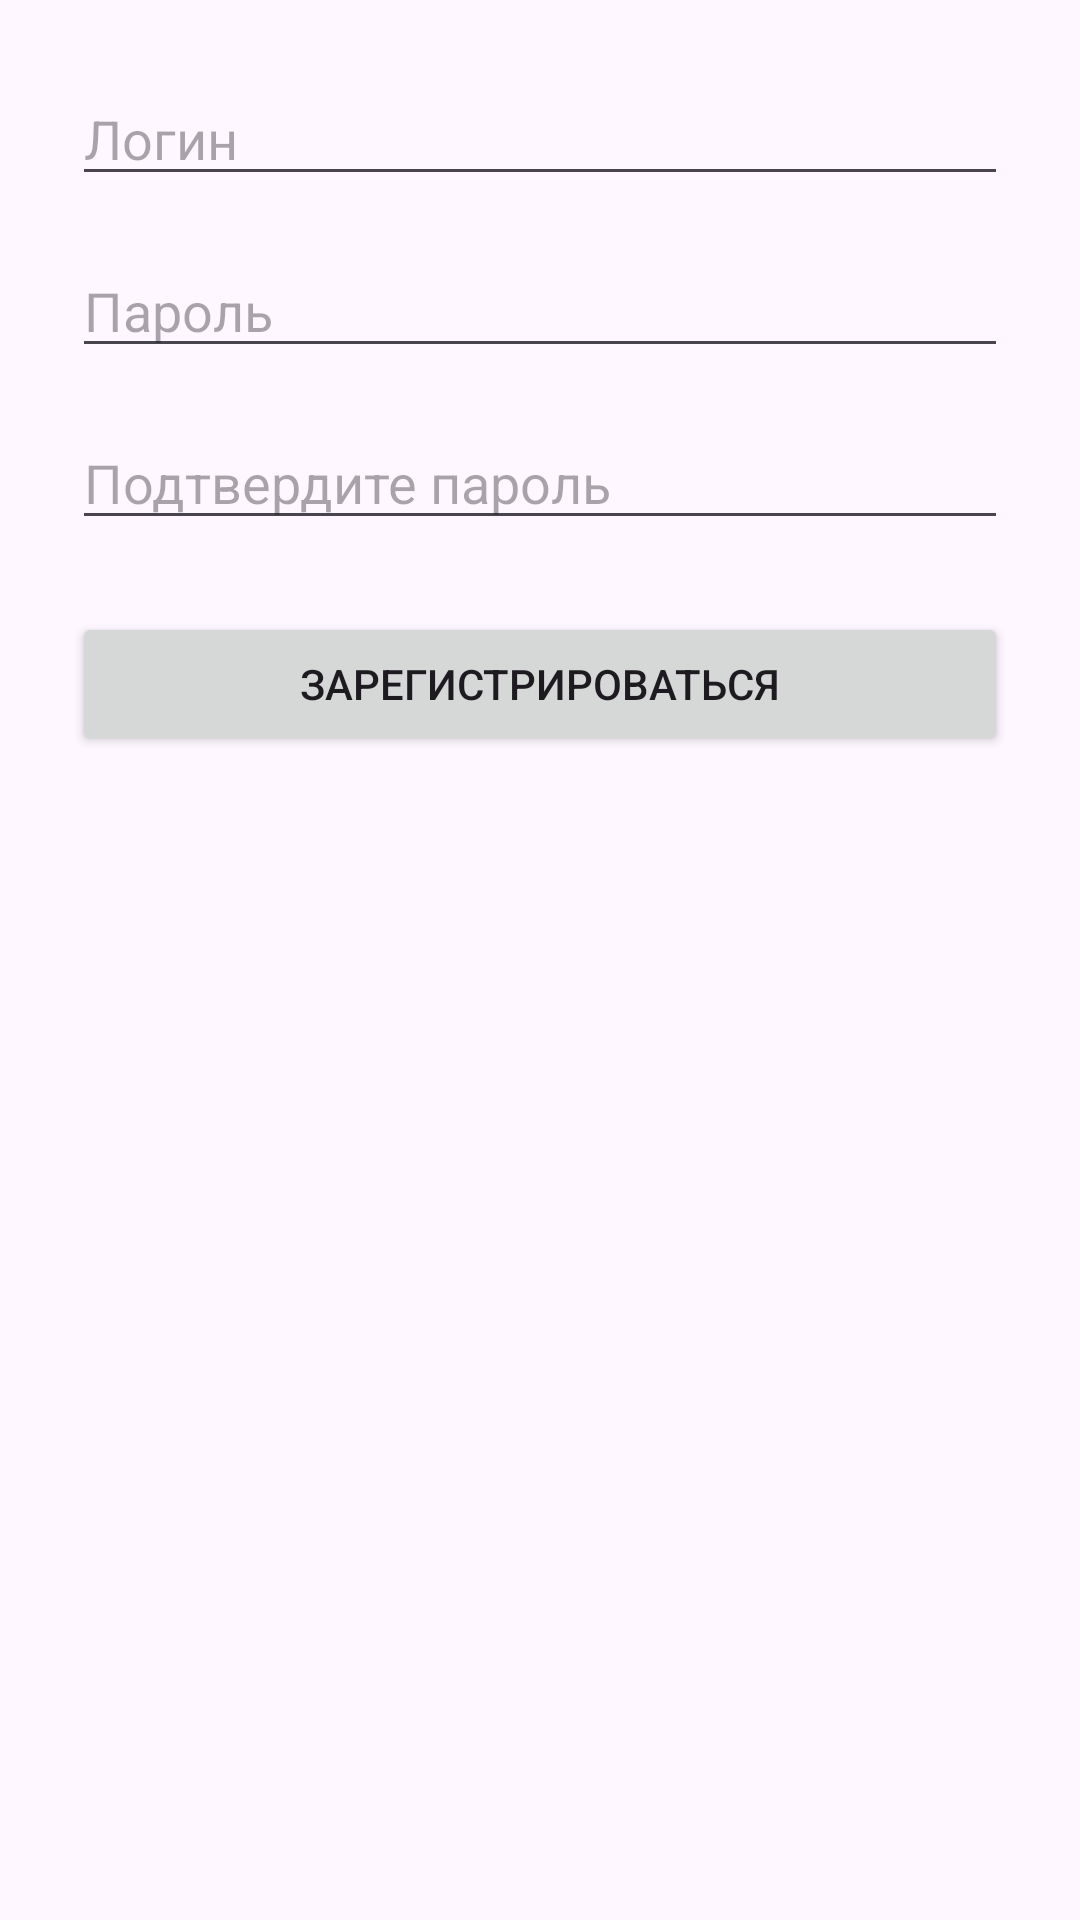

Here is an Android app screen rendered from its layout file. Give the layout XML and the strings, colors and styles it references.
<!-- AndroidManifest.xml: application theme Theme.Ais777 -->
<!-- res/layout/activity_register.xml -->
<?xml version="1.0" encoding="utf-8"?>
<ScrollView xmlns:android="http://schemas.android.com/apk/res/android"
    android:layout_width="match_parent"
    android:layout_height="match_parent"
    android:padding="24dp">

    <LinearLayout
        android:orientation="vertical"
        android:layout_width="match_parent"
        android:layout_height="wrap_content">

        <EditText
            android:id="@+id/etLogin"
            android:layout_width="match_parent"
            android:layout_height="wrap_content"
            android:hint="@string/hint_login"
            android:inputType="textEmailAddress"
            android:autofillHints="username"
            android:importantForAutofill="yes"/>

        <EditText
            android:id="@+id/etPassword"
            android:layout_width="match_parent"
            android:layout_height="wrap_content"
            android:layout_marginTop="16dp"
            android:hint="@string/hint_password"
            android:inputType="textPassword"
            android:autofillHints="password"
            android:importantForAutofill="yes"/>

        <EditText
            android:id="@+id/etConfirm"
            android:layout_width="match_parent"
            android:layout_height="wrap_content"
            android:layout_marginTop="16dp"
            android:hint="@string/hint_confirm_password"
            android:inputType="textPassword"/>

        <Button
            android:id="@+id/btnRegister"
            android:layout_width="match_parent"
            android:layout_height="48dp"
            android:layout_marginTop="24dp"
            android:text="@string/button_register"
            android:minHeight="48dp"/>
    </LinearLayout>
</ScrollView>
<!-- resources referenced by this layout -->
<resources>
  <string name="button_register">Зарегистрироваться</string>
  <string name="hint_confirm_password">Подтвердите пароль</string>
  <string name="hint_login">Логин</string>
  <string name="hint_password">Пароль</string>
  <style name="Theme.Ais777" parent="Base.Theme.Ais777" />
  <style name="Base.Theme.Ais777" parent="Theme.Material3.DayNight.NoActionBar">
          
          
      </style>
</resources>
